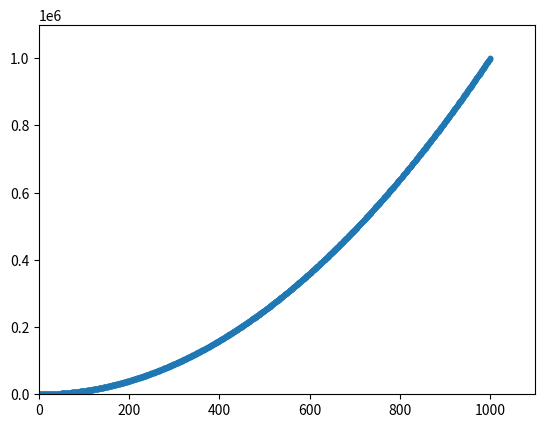

Source code (Python):
import matplotlib.pyplot as plt
import numpy as np

values = np.arange(1, 1001)

'''
通过计算得到 纵坐标的值 
'''
plt.scatter(values, [value**2 for value in values], s=10)

plt.axis([0, 1100, 0, 1100000])

plt.show()
